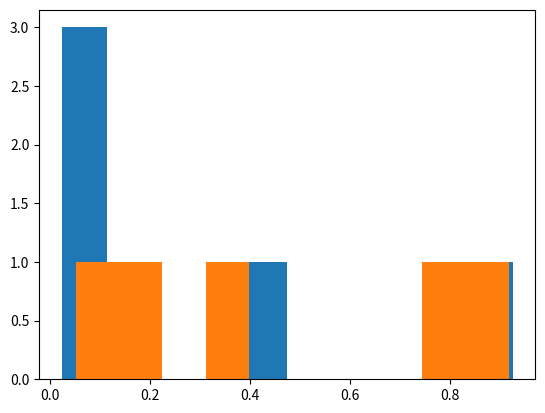

Here is the Python script that generated this plot:
import math
import numpy as np
import numpy.random as npr
import matplotlib.pyplot as plt

# Discutindo propriedades de numpy

# No numpy, a biblioteca math é implementada de forma muito eficiente junto dos vetores
#============================================================================
print("Broadcasting")

# Broadcasting:
# A operação feita no vetor é aplicada separadamente em cada elemento do vetor

lista_a = [1, 2 ,3]
lista_b = [4, 5 ,6]

array_1d_a = np.array([1, 2, 3, 4])
array_1d_b = np.array([0, 1, 2, 3])

# Operações Básicas
# print(lista_a * lista_b)
# ERRO: não é possível multiplicar sequencia por não-inteiro

# Multiplicação
print(array_1d_a * array_1d_b)

print(lista_a * 3) # concatena 3 listas
print(array_1d_a * 3) # multiplica tudo por 3

# Soma
# print(lista_a + 3)
# ERRO: Não pode concatenar um inteiro na lista

print(array_1d_a + 3) # adiciona 3 em tudo

# Subtração
# print(lista_a - 3)
# ERRO: operando não supertado para listas e inteiros

print(array_1d_a - 3) # subtrai 3 de tudo

# Exponenciação
# print(lista_a ** 3)
# ERRO: Operando ** nao suportado para listas e inteiros

print(array_1d_a ** 3) # eleva tudo a 3

#Divisão
# print(lista_a / 3)
# ERRO: Operando / nao suportado para listas e inteiros

# print(array_1d_a / 3) # dividde tudo por 3
print(array_1d_a / 0) # trata divisão por 0 como infinito
print(array_1d_b / 0) # 0/0 se torna nan(not a number)

print("\n\n")

#============================================================================
# Produtos entre NDArrays
print("Produtos entre arrays")

array_1d_a = array_1d_a.reshape(1,4)
array_1d_b = array_1d_b.reshape(4,1)

print(array_1d_a * array_1d_b)

print("\n\n")

#============================================================================
# BAGULHO DOIDO
# Podemos filtrar um array, que gera uma estrutura de dados com verdadeiros e falsos
# que pode ser usada no indexamento de arrys para selecionar os elementos que atendem
# às condições

print("BAGULHO DOIDO")

ndarray = np.array([1,2,3,4,5,6])

indices = ndarray>3
print(indices) # [False False False  True  True  True]
print(ndarray[indices]) # [4 5 6]

indices = (ndarray%2 == 0)
print(indices) # [False  True False  True False  True]
print(ndarray[indices]) # [2 4 6]

print("\n\n")

#============================================================================
ndarray = np.arange(9).reshape(3,3) # array de 0 até 8 em 3x3
indices = np.array([[False, True, False],[True, False, True], [True, True, True]]) # matriz 3x3 de verdadeiros e falsos
print(ndarray)
print(indices)

print(ndarray[indices]) # seleciona apenas os índices com True

print("\n\n")

#============================================================================
# Operações estatísticas

# notas de Breaking Bad
notas = np.array([87, 72, 95, 93, 70, 100])

# Average
print("Average: ", np.average(notas))

# Median
print("Median: ", np.median(notas))

# Standart Deviation
print("Standart Deviation: ", np.std(notas))

# Minimun e Maximun
print("Mínimo: ", np.amin(notas),"e Máximo: ", np.amax(notas))

# Percentile
print("Percentile [70]: ", np.percentile(notas,70))

# Peak to Peak
print("Peak to Peak: ", np.ptp(notas))

#============================================================================
"""
Exercício:
Elaborar um programa que trata de uma matriz 2xn composta por:

1 - Uma coleção de valores estimados
2 - Uma coleção de valores observados

Elaborem 4 funções:

1 - Exibir o erro médio absoluto
2 - Exibir o erro médio quadrático
3 - Exibir os dados gerais da coleção (Estatísticos)
4 - Exibir o histograma da coleção

"""

colunas = npr.randint(low = 1, high = 20)
array_estimados = npr.random_sample((colunas,))
array_observados = npr.random_sample((colunas,))
matriz_exercicio = np.array([array_estimados, array_observados])
print(matriz_exercicio)

# erro médio absoluto
def erro_medio_absoluto(matriz):
    mae_matriz = np.mean(matriz_exercicio[0] - matriz_exercicio[1])
    print(mae_matriz)

# erro médio quadrático
def erro_medio_quadratico(matriz):
    eqm_matriz = np.mean((matriz_exercicio[0] - matriz_exercicio[1]) ** 2)
    print(eqm_matriz)

# estatísticas
# Average
print("Média estimados: ", np.average(matriz_exercicio[0]))
print("Média observados: ", np.average(matriz_exercicio[1]))

# Median
print("Mediana estimados: ", np.median(matriz_exercicio[0]))
print("Mediana observados: ", np.median(matriz_exercicio[1]))

# Standart Deviation
print("Desvio padrão estimados: ", np.std(matriz_exercicio[0]))
print("Desvio padrão observados: ", np.std(matriz_exercicio[1]))

# Minimun e Maximun
print("Mínimo e máximo estimados: ", np.amin(matriz_exercicio[0]), np.amax(matriz_exercicio[0]))
print("Mínimo e máximo observados: ", np.amin(matriz_exercicio[1]), np.amax(matriz_exercicio[1]))

# Percentile
print("Percentil [50] estimados: ", np.percentile(matriz_exercicio[0],50))
print("Percentil [50] observados: ", np.percentile(matriz_exercicio[1],50))

# Peak to Peak
print("Peak to peak estimados: ", np.ptp(matriz_exercicio[0]))
print("Peak to peak observados: ", np.ptp(matriz_exercicio[1]))

# Histograma
hist_estimados = np.histogram(matriz_exercicio[0], bins = [0, 0.1, 0.2, 0.3, 0.4, 0.5, 0.6, 0.7, 0.8, 0.9, 1])
hist_observados = np.histogram(matriz_exercicio[0], bins = [0, 0.1, 0.2, 0.3, 0.4, 0.5, 0.6, 0.7, 0.8, 0.9, 1])

print("Histograma valores estimados: ", hist_estimados)
print("Histograma valores observados: ", hist_observados)

plt.hist(x = matriz_exercicio[0])
plt.show()
plt.hist(x = matriz_exercicio[1])
plt.show()